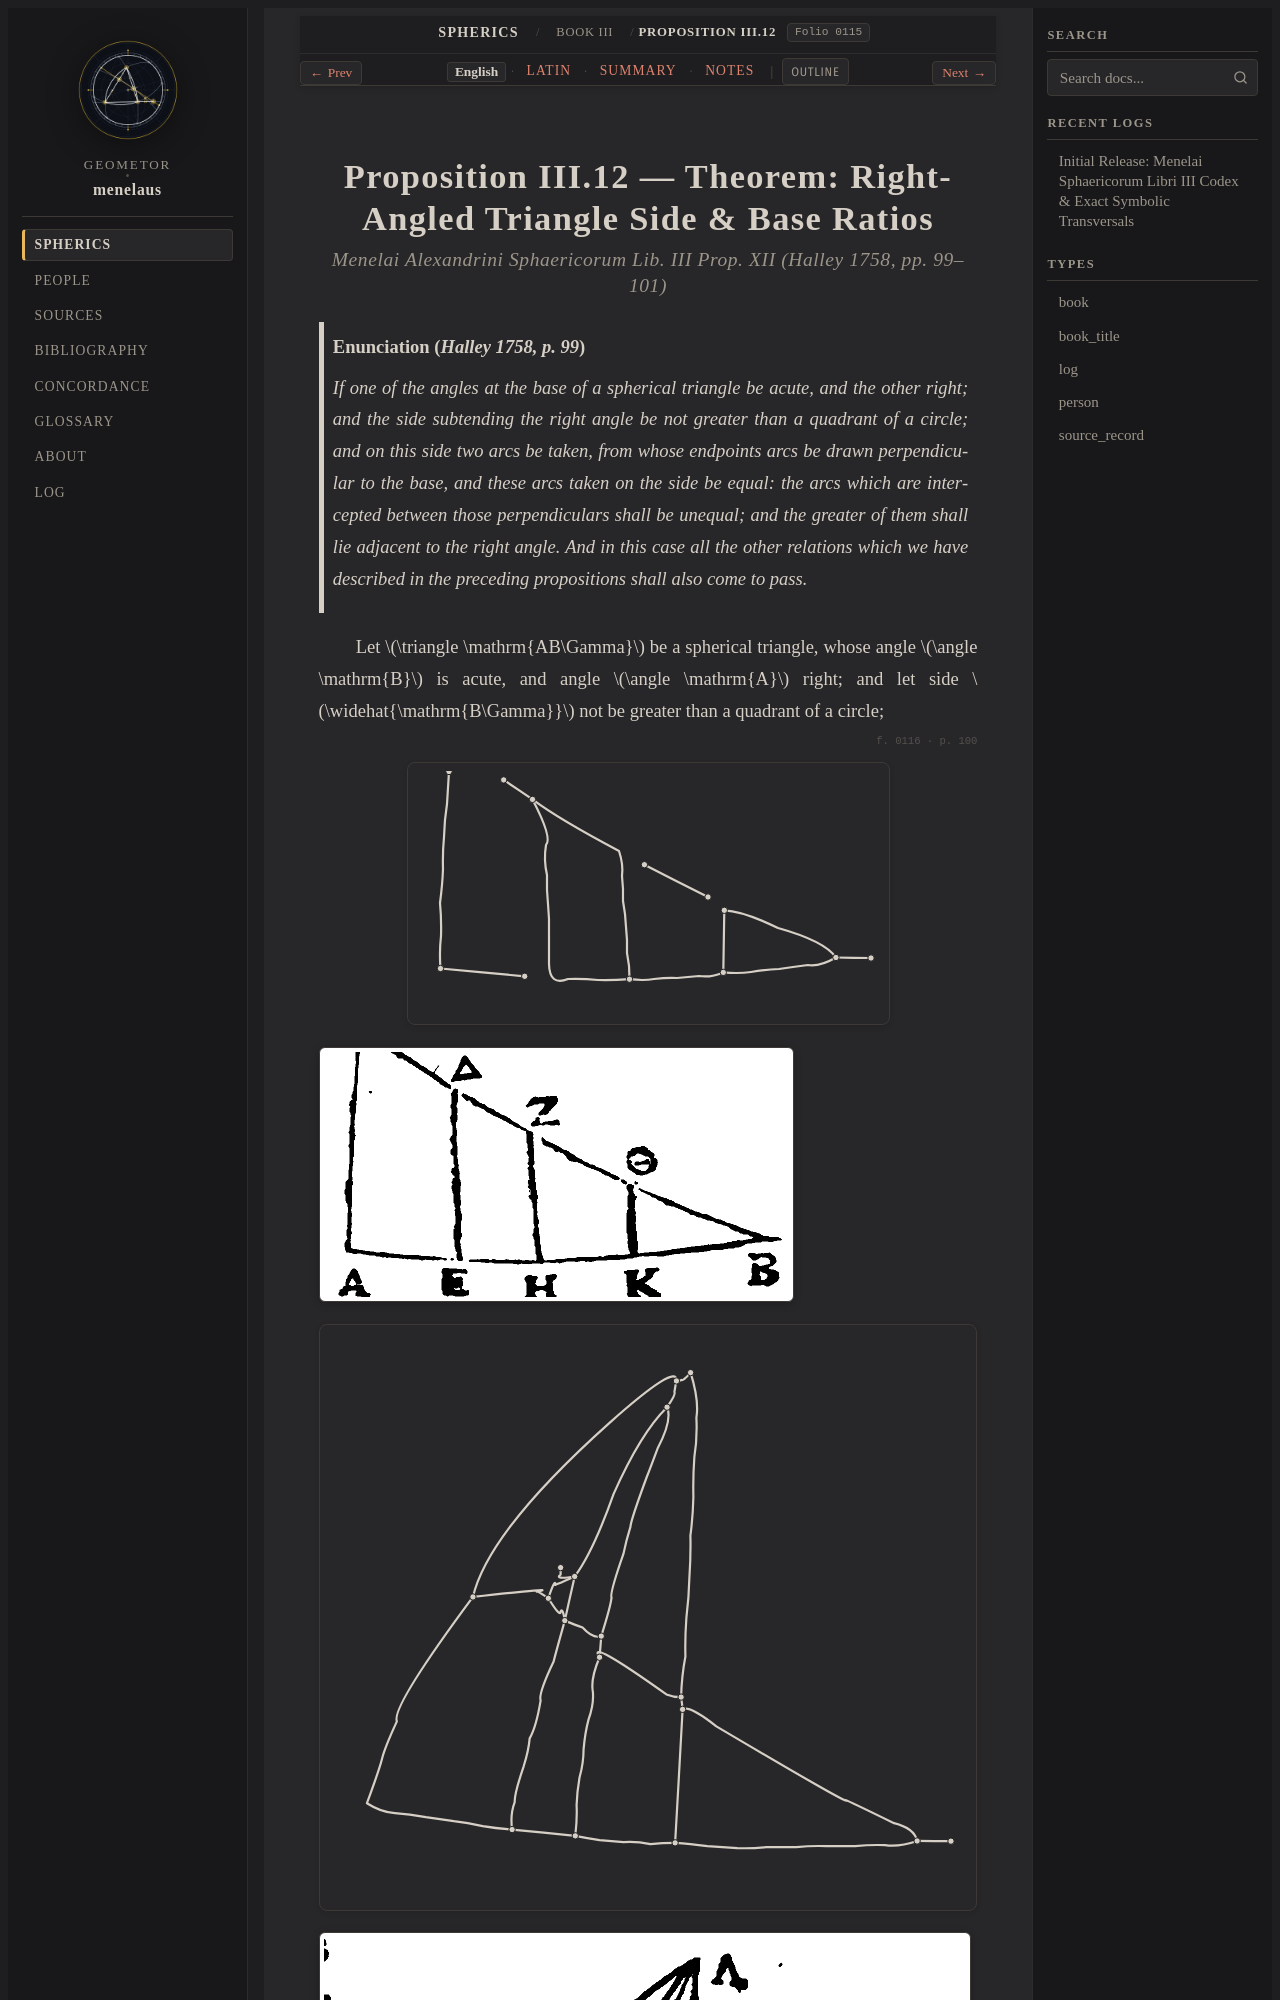

repository: geometor/menelaus · page: sphaerica/liber_iii/prop_12/index.html · generator: sphinx

:layout: book
:order: 13
:canonical_id: III.12
:breadcrumb_title: Proposition III.12
:folio: halley_1758_menelai_sphaericorum:0115
:tracks: English: index | Latin: la | Summary: summary | Notes: notes

.. _liber-iii-prop-12:
.. _sphaerica-iii-12:
